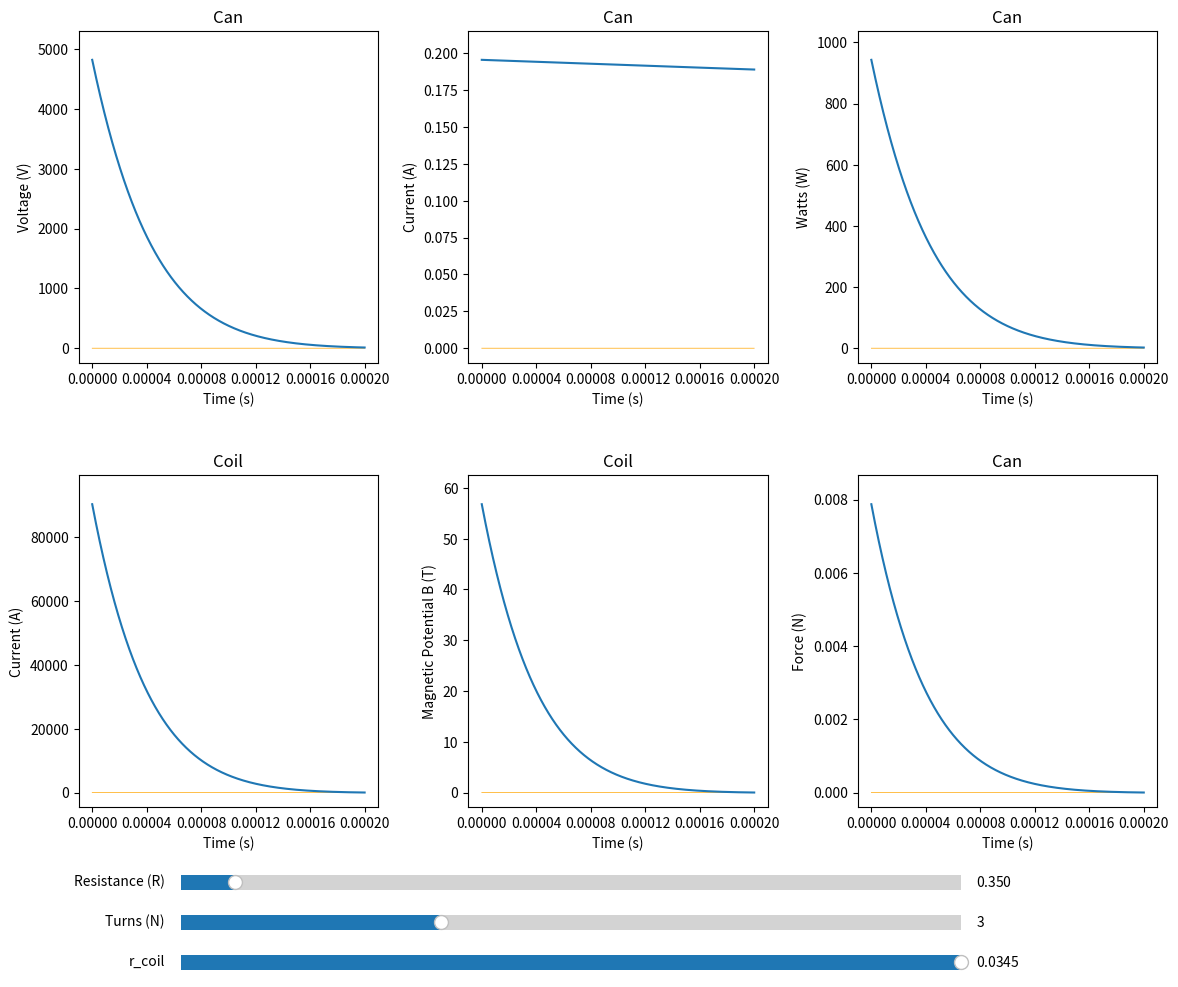

Recreate this plot in Python.
import matplotlib.pyplot as plt
import numpy as np
from matplotlib.widgets import Slider

########################################################################################################################

# Initial values
pi = np.pi
u = 4 * pi * 10**(-7)                   # Przenikalność magnetyczna próżni
n = 40                                  # Numer kolejnego pkt przybliżenia liniowego
i = 100000                              # Ilość punktów opisujących czas
t_max = 2*10**(-4)                      # Końcowy czas obliczeń
h = t_max / i                           # Przeskok dla numerycznego całkowania
print(h)
V0 = 4.9 * 10**3                        # Napięcie początkowe
R = 0.35                                # Opór układu
N = 3                                   # Ilość zwojów cewki
r_coil = 0.0345                         # Promień cewki
r_can = r_coil - 0.0015
C = 210 * 10**(-6)                      # Pojemność kondensatorów
d_coil_wire = 0.002                     # Średnica drutu do konstrukcji cewki
ro_al = 2.82 * 10**(-8)                 # Oporność właściwa aluminium
Can_Wall_Thickness = 0.097 * 0.001
S_can = pi * r_can ** 2                 # Powierzchnia przekroju puszki

t = np.linspace(0, t_max, i)            # Time array

Can_Conductance_distance = 0.05
Coil_Perimeter = 2 * pi * r_coil
Can_Perimeter = 2 * pi * r_can
Can_Resistance = (ro_al * Can_Perimeter) / (Can_Conductance_distance * Can_Wall_Thickness)

########################################################################################################################
def Trapezoid_Integration(func, h):
    Integrated_Value = func[0] * h / 2
    for a in range(1, i - 1):
        Integrated_Value += func[a] * h
    Integrated_Value += func[-1] * h / 2
    return Integrated_Value

def Integrative_calculation(f1, f2, h):
    Value = [a for a in range(i-1)]
    Value[0] = f1[0] * f2[0] * h / 2
    for a in range(1, i - 2):
        Value[a] = Value[a-1] + f1[a] * f2[a] * h
    Value[i-1] = Value[i-2] + f1[i-1] * f2[i-1] * h / 2
    return Value

########################################################################################################################

fig, ((ax1, ax2, ax5), (ax3, ax4, ax6)) = plt.subplots(2, 3, figsize=(12, 10))
plt.subplots_adjust(bottom=0.19, hspace=0.34, wspace=0.3, right=0.964, left=0.065, top=0.966)

ax_slider_R = plt.axes([0.15, 0.1, 0.65, 0.03])
slider_R = Slider(ax_slider_R, 'Resistance (R)', 0.001, 5, valinit=R, valstep=0.0001)

ax_slider_N = plt.axes([0.15, 0.06, 0.65, 0.03])
slider_N = Slider(ax_slider_N, 'Turns (N)', 1, 7, valinit=N, valstep=1)

ax_slider_r_coil = plt.axes([0.15, 0.02, 0.65, 0.03])
slider_r_coil = Slider(ax_slider_r_coil, 'r_coil', r_coil - 10 * 0.0065, r_coil, valinit=r_coil, valstep=0.0065)

########################################################################################################################

# Initial Calculations
L = N * u * pi * r_coil ** 2 / d_coil_wire
L_can = u * r_can ** 2 / Can_Conductance_distance
B = R / (2 * L)
w0 = (1 / (L * C)) ** (1/2)
if B > w0:
    w = np.sqrt(B**2 - w0**2)
    Coil_Current = V0 / (2 * L * w) * np.exp(-B * t) * (np.exp(w * t) - np.exp(-w * t))
    """CC_der = np.gradient(Coil_Current, t)
    Electromotive_Power_Inside_The_Can = - u * S_can / Can_Conductance_distance * CC_der
    Integral_CC_der_multip_by_exp_R_over_L = 0"""

elif w0 > B:
    w1 = np.sqrt(w0**2 - B**2)
    Coil_Current = V0 / (L * w1) * np.exp(-B * t) * np.cos(w1 * t)
    """CC_der = - V0 / (L * w1) * np.exp(-B * t) * (w1 * np.sin(w1 * t) + B * np.cos(w1 * t))
    Electromotive_Power_Inside_The_Can = - u * S_can / Can_Conductance_distance * CC_der
    Integral_CC_der_multip_by_exp_R_over_L = V0 / (L * w1) * (- u * S_can / Can_Conductance_distance) * (B * (np.exp(
        R/L) - B) * w1 * np.sin(w1 * t) + (-B**2*np.exp(R/L) - w1**2) * np.cos(w1 * t))"""

else:
    Coil_Current = V0 / L * t * np.exp(-B * t)
    """CC_der = - V0 / L * (B * t - 1) * np.exp(-B * t)
    Electromotive_Power_Inside_The_Can = - u * S_can / Can_Conductance_distance * CC_der
    Integral_CC_der_multip_by_exp_R_over_L = 0"""

# Printing Initial values
print('')
print(f"Inductance L: {L}")
print(f"Coefficient of resistance B: {B}")
print(f"Angular frequency w0: {w0}")
try:
    print(f"Angular frequency w: {w}")
except:
    print(f"Angular frequency w: {w1}")

print(f"Can resistance: {Can_Resistance}")
print('')

# Real Formulas
Coil_Voltage = L * np.gradient(Coil_Current, t)
Magnetic_Potential_B = u * Coil_Current / d_coil_wire
Magnetic_Flux_Coil = Magnetic_Potential_B * S_can
Electromotive_Power_Inside_The_Can = - np.gradient(Magnetic_Flux_Coil, t)
Variable_parameter = Electromotive_Power_Inside_The_Can * np.exp(Can_Resistance * t / L)        #trzeba poprawić
Can_Current = Trapezoid_Integration(Variable_parameter, h) * np.exp(-Can_Resistance * t / L)    #trzeba poprawić
Forces_on_can_by_length = Can_Current * Magnetic_Flux_Coil
Total_Forces_on_can = Can_Current * Magnetic_Flux_Coil * Can_Perimeter
Watts_in_can = Can_Current * Electromotive_Power_Inside_The_Can


print(f"Magnetic_Potential_B {Magnetic_Potential_B[1]}")
print(f"Electromotive_Power_Inside_The_Can: {Electromotive_Power_Inside_The_Can[1]}")
print(f"Can Current: {Can_Current[1]}")
print(f"Can Magnetic potential: {Can_Current[1] * u / Can_Conductance_distance}")

#print(f"check:  {u * I0 * S_can / d_coil_wire * np.real(np.exp(-B * t[0]) * (B * np.cos(w * t[0] + alpha + fi) + w * np.sin(w * t[0] + alpha + fi)))}")

# Energy Calculations
Joule_Heat_in_can = Trapezoid_Integration(Watts_in_can, h)

print(f"Overall Energy: {C * V0**2 / 2}")
print(f"Joule Heat emitted in can: {Joule_Heat_in_can}")

"""xxx = Integrative_calculation(t,t,h)
print(xxx[-1])"""

########################################################################################################################

# Update function for the slider
def update(val):
    global R, N, r_coil

    # Create a 0 lvl line
    ax1.lines[0].set_ydata(np.zeros(i))
    ax2.lines[0].set_ydata(np.zeros(i))
    ax3.lines[0].set_ydata(np.zeros(i))
    ax4.lines[0].set_ydata(np.zeros(i))
    ax5.lines[0].set_ydata(np.zeros(i))
    ax6.lines[0].set_ydata(np.zeros(i))


    R = slider_R.val
    N = slider_N.val
    r_coil = slider_r_coil.val

    # Initial calculations
    L = N * u * pi * r_coil ** 2 / d_coil_wire
    B = R / (2 * L)
    w0 = (1 / (L * C)) ** (1 / 2)
    if B > w0:
        w = np.sqrt(B ** 2 - w0 ** 2)
        Coil_Current = V0 / (2 * L * w) * np.exp(-B * t) * (np.exp(w * t) - np.exp(-w * t))
    elif w0 > B:
        w1 = np.sqrt(w0 ** 2 - B ** 2)
        Coil_Current = V0 / (L * w1) * np.exp(-B * t) * np.cos(w1 * t)
    else:
        Coil_Current = V0 / L * t * np.exp(-B * t)

    # Formulas
    Coil_Voltage = L * np.gradient(Coil_Current, t)
    Magnetic_Potential_B = u * Coil_Current / d_coil_wire
    Magnetic_Flux_Coil = Magnetic_Potential_B * S_can
    Electromotive_Power_Inside_The_Can = - np.gradient(Magnetic_Flux_Coil, t)   # trzeba zastąpić
    Variable_parameter = Electromotive_Power_Inside_The_Can * np.exp(Can_Resistance * t / L)
    Can_Current = Trapezoid_Integration(Variable_parameter, h) * np.exp(-Can_Resistance * t / L)
    Forces_on_can_by_length = Can_Current * Magnetic_Flux_Coil
    Total_Forces_on_can = Can_Current * Magnetic_Flux_Coil * Can_Perimeter
    Watts_in_can = Can_Current * Electromotive_Power_Inside_The_Can

    Joule_Heat_in_can = Trapezoid_Integration(Watts_in_can, h)

    print(f"Joule Heat emitted in can: {Joule_Heat_in_can}")

    # Plotting new formulas
    ax1.lines[1].set_ydata(Electromotive_Power_Inside_The_Can)
    ax2.lines[1].set_ydata(Can_Current)
    ax3.lines[1].set_ydata(Coil_Current)
    ax4.lines[1].set_ydata(Magnetic_Potential_B)
    ax5.lines[1].set_ydata(Watts_in_can)
    ax6.lines[1].set_ydata(Total_Forces_on_can)

    # Update y-axis limits
    ax1.set_ylim(-0.05 * np.max(Electromotive_Power_Inside_The_Can), 1.1 * np.max(Electromotive_Power_Inside_The_Can))
    ax2.set_ylim(-0.05 * np.max(Can_Current), 1.1 * np.max(Can_Current))
    ax3.set_ylim(-0.05 * np.max(Coil_Current), 1.1 * np.max(Coil_Current))
    ax4.set_ylim(-0.05 * np.max(Magnetic_Potential_B), 1.1 * np.max(Magnetic_Potential_B))
    ax5.set_ylim(-0.05 * np.max(Watts_in_can), 1.1 * np.max(Watts_in_can))
    ax6.set_ylim(-0.05 * np.max(Total_Forces_on_can), 1.1 * np.max(Total_Forces_on_can))

    fig.canvas.draw_idle()

slider_N.on_changed(update)
slider_R.on_changed(update)
slider_r_coil.on_changed(update)

########################################################################################################################

# Specify the desired x-axis tick locations
x_ticks = np.linspace(0, 2*10**(-4), 6)  # Adjust the number of ticks as needed

# Format the tick labels
x_tick_labels = [f"{tick:.2e}" for tick in x_ticks]

# Create a 0 lvl line
ax1.plot(t, np.zeros(i), label='Zero line', color="orange", linewidth=0.5)
ax2.plot(t, np.zeros(i), label='Zero line', color="orange", linewidth=0.5)
ax3.plot(t, np.zeros(i), label='Zero line', color="orange", linewidth=0.5)
ax4.plot(t, np.zeros(i), label='Zero line', color="orange", linewidth=0.5)
ax5.plot(t, np.zeros(i), label='Zero line', color="orange", linewidth=0.5)
ax6.plot(t, np.zeros(i), label='Zero line', color="orange", linewidth=0.5)


# Create the plot
ax1.plot(t, Electromotive_Power_Inside_The_Can, label='Discharge curve')
ax2.plot(t, Can_Current, label='Current inside the can')
ax3.plot(t, Coil_Current, label='Current inside the coil')
ax4.plot(t, Magnetic_Potential_B, label='Magnetic potential created by the coil')
ax5.plot(t, Watts_in_can, label='Watts in can')
ax6.plot(t, Total_Forces_on_can, label='Total forces on can')


# Set the x-axis ticks and labels
ax1.set_xticks(x_ticks)
#ax.set_xticklabels(x_tick_labels, rotation=45)  # Adjust rotation if needed
ax2.set_xticks(x_ticks)
ax3.set_xticks(x_ticks)
ax4.set_xticks(x_ticks)
ax5.set_xticks(x_ticks)
ax6.set_xticks(x_ticks)


# Setting limits
ax1.set_ylim(-0.05 * np.max(Electromotive_Power_Inside_The_Can), 1.1 * np.max(Electromotive_Power_Inside_The_Can))
ax2.set_ylim(-0.05 * np.max(Can_Current), 1.1 * np.max(Can_Current))
ax3.set_ylim(-0.05 * np.max(Coil_Current), 1.1 * np.max(Coil_Current))
ax4.set_ylim(-0.05 * np.max(Magnetic_Potential_B), 1.1 * np.max(Magnetic_Potential_B))
ax5.set_ylim(-0.05 * np.max(Watts_in_can), 1.1 * np.max(Watts_in_can))
ax6.set_ylim(-0.05 * np.max(Total_Forces_on_can), 1.1 * np.max(Total_Forces_on_can))


# Add labels and title
ax1.set_xlabel('Time (s)')
ax1.set_ylabel('Voltage (V)')
ax1.set_title('Can')
ax2.set_xlabel('Time (s)')
ax2.set_ylabel('Current (A)')
ax2.set_title('Can')
ax3.set_xlabel('Time (s)')
ax3.set_ylabel('Current (A)')
ax3.set_title('Coil')
ax4.set_xlabel('Time (s)')
ax4.set_ylabel('Magnetic Potential B (T)')
ax4.set_title('Coil')
ax5.set_xlabel('Time (s)')
ax5.set_ylabel('Watts (W)')
ax5.set_title('Can')
ax6.set_xlabel('Time (s)')
ax6.set_ylabel('Force (N)')
ax6.set_title('Can')

########################################################################################################################

# Show the plot
plt.show()
